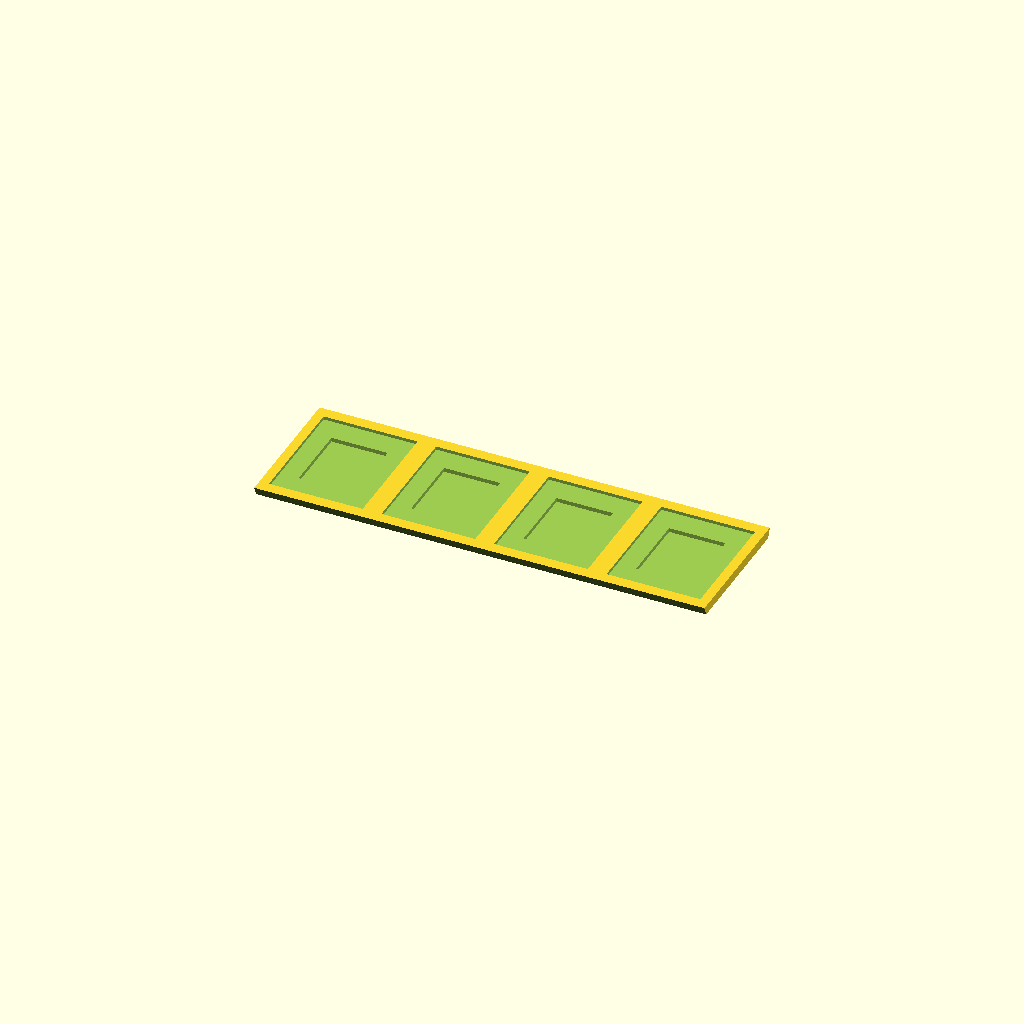
Cell 1 — every parameter at its default value.
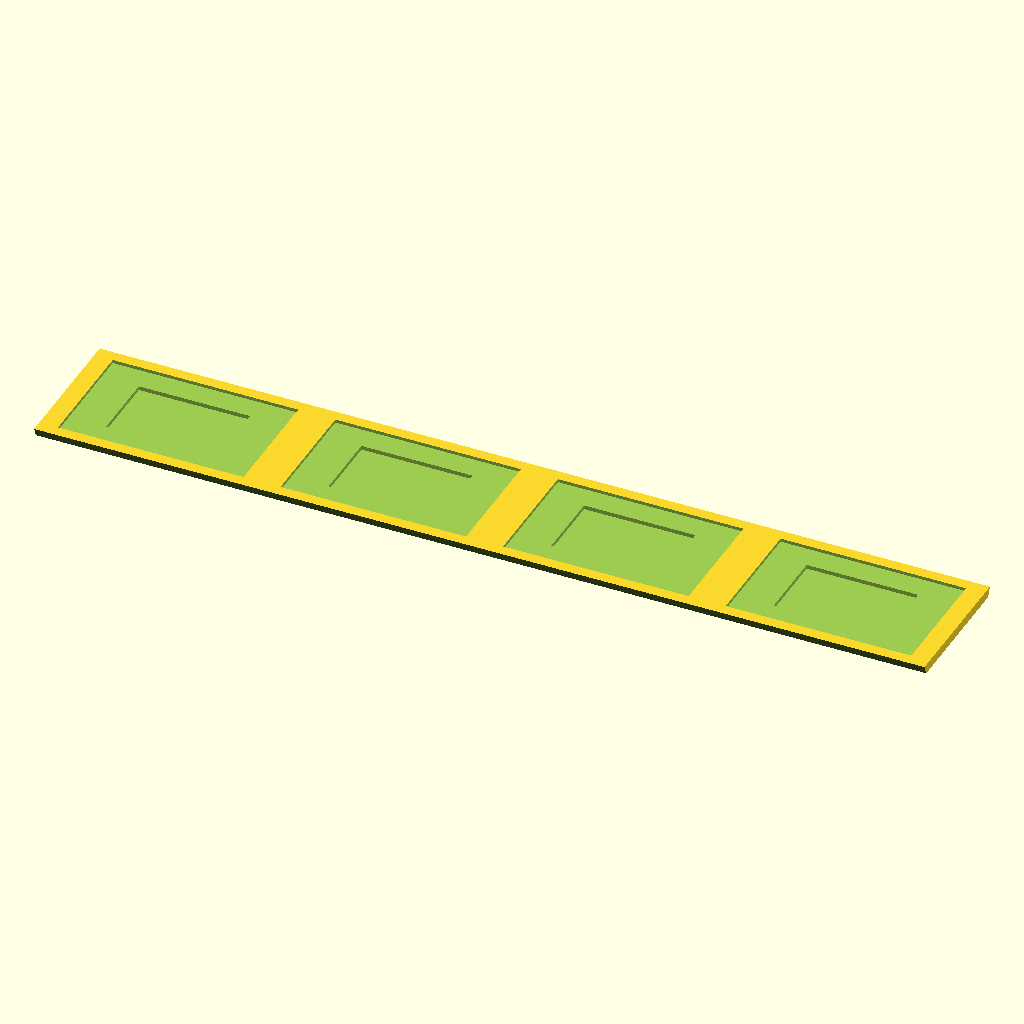
Cell 2 — inside_height set to 220, the other parameters unchanged.
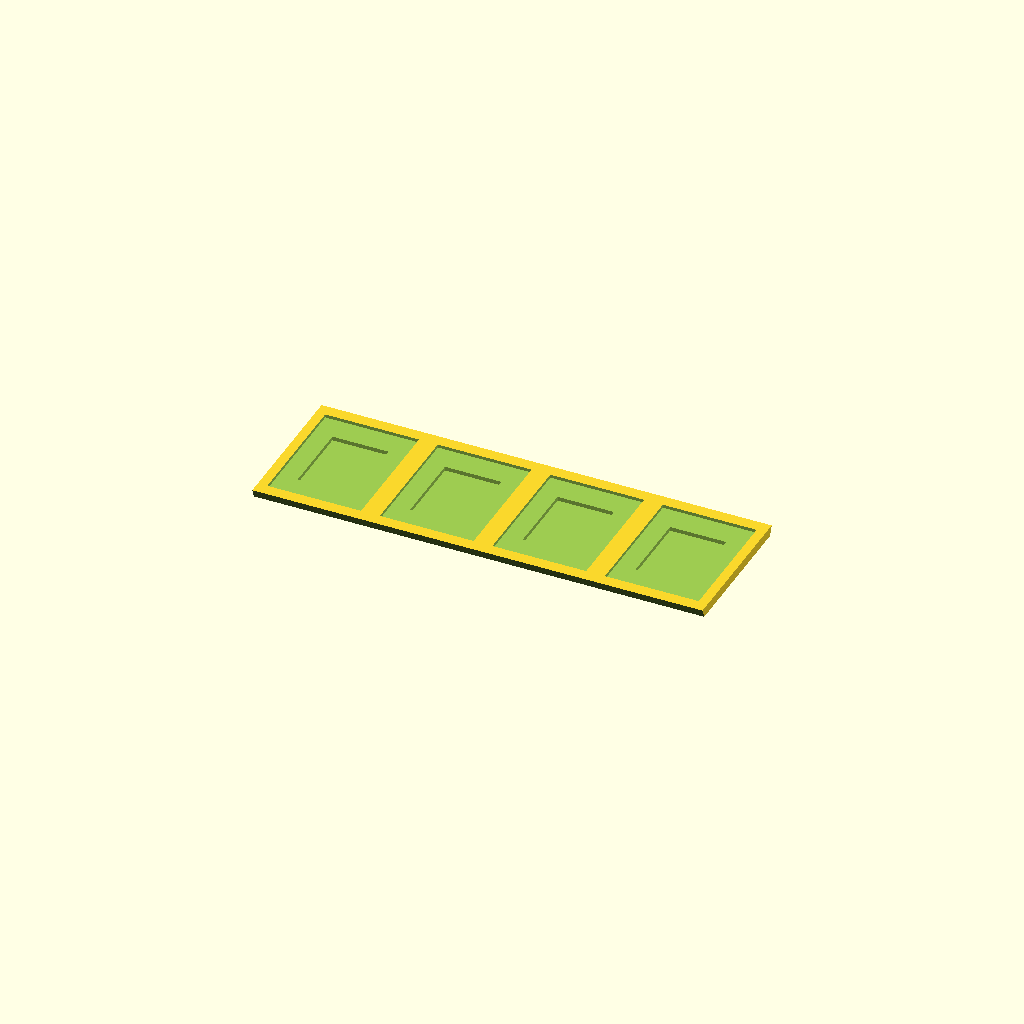
Cell 3: min_wall_thickness = 5 (everything else at default).
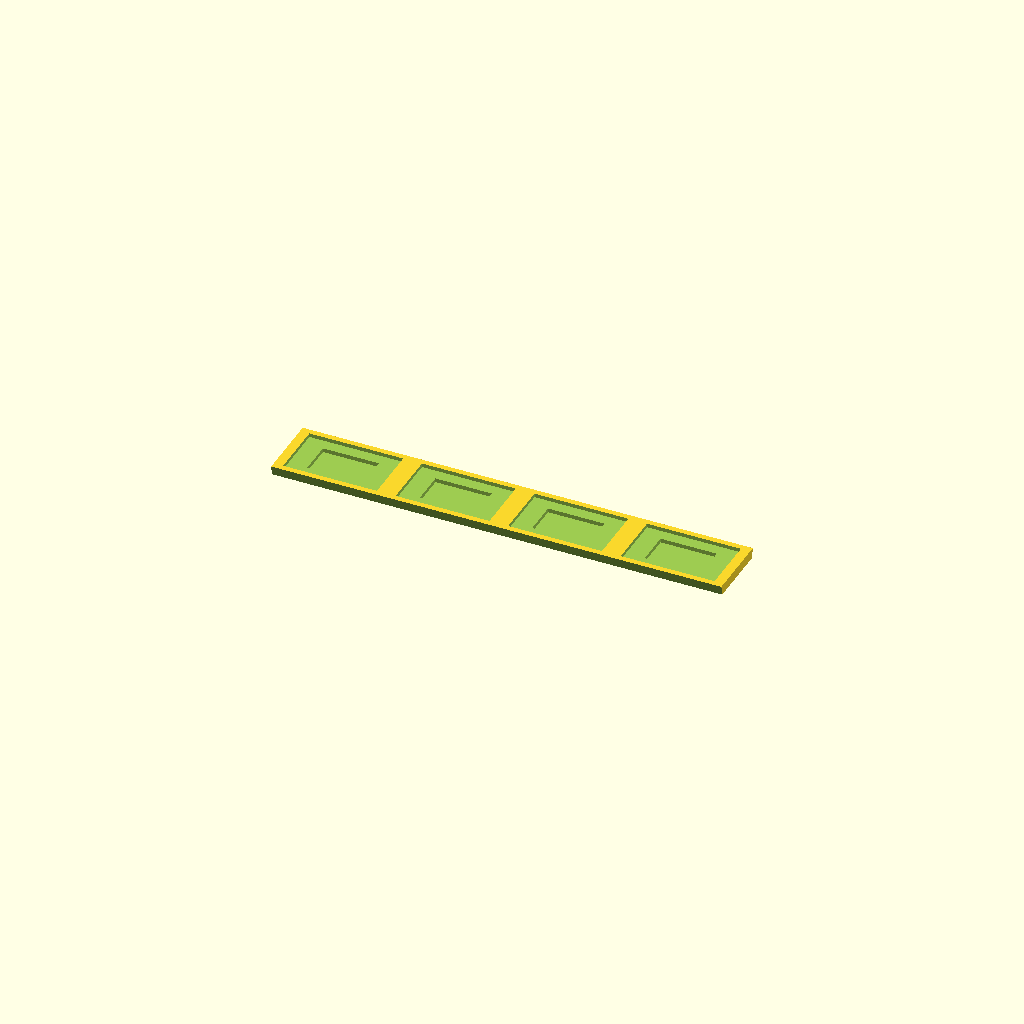
Cell 4: num_panels = 16 (everything else at default).
One fixed orthographic camera (rotation 55°, 0°, 25°; colour scheme Cornfield) for every cell.
OpenSCAD source file paneled-cache-pot/paneled_cache_pot_panel_rectangles.scad:
// Paneled cache pot rectangles panel.

// ---------- Public parameters (mm) ----------
inside_radius = 75 / 2;
inside_height = 110;
min_wall_thickness = 2.5;
bottom_thickness = 2.5;
bottom_edge_width = 10;
num_panels = 8;
panel_thickness = 2.5;
groove_depth = 1.0;

// ---------- Resolution ----------
$fa = 1;
$fs = 1;

// ---------- Derived ----------
outside_height = inside_height + bottom_thickness;
outside_radius = (inside_radius + min_wall_thickness) / cos(180 / num_panels);
panel_extra_radius = panel_thickness / cos(180 / num_panels);
panel_width = (outside_radius + panel_extra_radius) * 2 * sin(180/num_panels);

module outside_cylinder() {
  cylinder(outside_height, outside_radius, outside_radius, $fn = num_panels);
}

module inside_cutout() {
  translate([0, 0, bottom_thickness])
    cylinder(inside_height + 1, inside_radius, inside_radius);
  translate([0, 0, -0.5 * bottom_thickness])
    cylinder(2 * bottom_thickness, inside_radius - bottom_edge_width, inside_radius - bottom_edge_width);
}

module core() {
  difference() {
    outside_cylinder();
    inside_cutout();
  }
}

module panel() {
  difference() {
    cylinder(outside_height, outside_radius + panel_thickness, outside_radius + panel_thickness, $fn = num_panels);
    translate([0, 0, -1])
      cylinder(outside_height + 2, outside_radius, outside_radius, $fn = num_panels);
    translate([-(outside_radius + panel_thickness + 1), 0, -1])
      cube([2 * (outside_radius + panel_thickness + 1), 2 * (outside_radius + panel_thickness + 1), outside_height + 2]);
    rotate([0, 0, 180 - 360 / num_panels])
      translate([-(outside_radius + panel_thickness + 1), 0, -1])
        cube([2 * (outside_radius + panel_thickness + 1), 2 * (outside_radius + panel_thickness + 1), outside_height + 2]);
  }
}

module panel_flat_on_bed() {
  translate([outside_height / 2, 0, -(inside_radius + min_wall_thickness)])
    rotate([0, -90, 0])
      rotate([0, 0, 180 / num_panels])
        panel();
}

module panel_groove() {
    groove_x = outside_height / 4;
    groove_y = panel_width;
    translate([0, 0, panel_thickness * 1.5 - groove_depth]) cube([groove_x * 5 / 6, groove_y * 5 / 6, panel_thickness], center=true);
    translate([0, 0, panel_thickness * 1.5 - 2 * groove_depth]) cube([groove_x * 3 / 6, groove_y * 3 / 6, panel_thickness], center=true);
}

module grooved_panel() {
    groove_x = outside_height / 4;
    difference() {
        panel_flat_on_bed();
        translate([-1.5 * groove_x, 0, 0]) panel_groove();
        translate([-0.5 * groove_x, 0, 0]) panel_groove();
        translate([0.5 * groove_x, 0, 0]) panel_groove();
        translate([1.5 * groove_x, 0, 0]) panel_groove();
    }
}

grooved_panel();
//color("red") panel();
//color("yellow") core();
Customizer parameters (derived from the source; name, type, default, range or options):
inside_height: number, default 110
min_wall_thickness: number, default 2.5
bottom_thickness: number, default 2.5
bottom_edge_width: number, default 10
num_panels: number, default 8
panel_thickness: number, default 2.5
groove_depth: number, default 1
